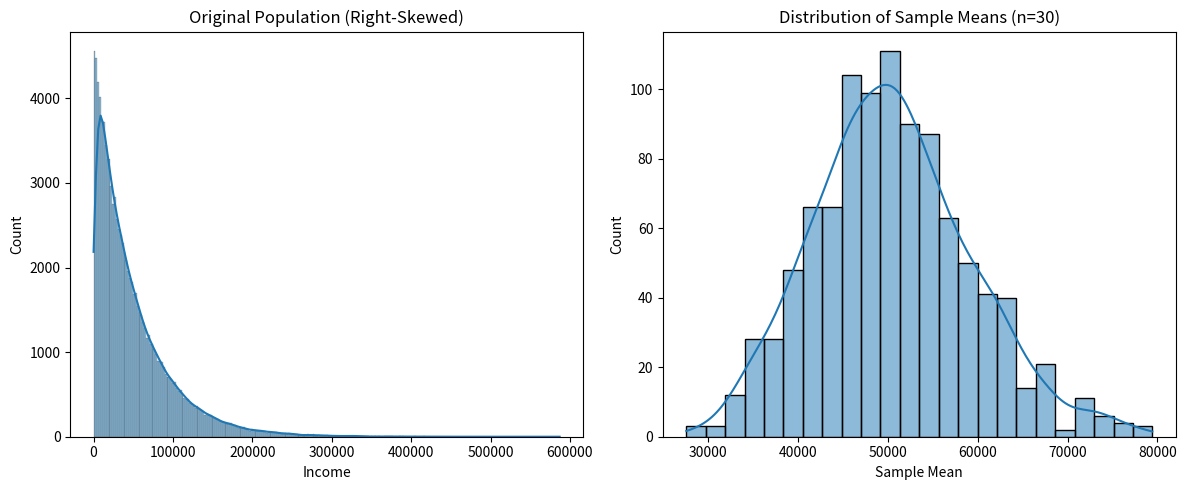

The matplotlib source for this figure:
import numpy as np
import pandas as pd
import matplotlib.pyplot as plt
import seaborn as sns
np.random.seed(42)

population = np.random.exponential(scale=50000, size=100000)
plt.figure(figsize=(12,5))
plt.subplot(1,2,1)
sns.histplot(population, kde=True)
plt.title("Original Population (Right-Skewed)")
plt.xlabel("Income")

sample_means = []

for _ in range(1000):
    sample = np.random.choice(population, size=30)
    sample_means.append(np.mean(sample))

sample_means = np.array(sample_means)
plt.subplot(1,2,2)
sns.histplot(sample_means, kde=True)
plt.title("Distribution of Sample Means (n=30)")
plt.xlabel("Sample Mean")

plt.tight_layout()
plt.show()

print("Population Mean:", np.mean(population))
print("Mean of Sample Means:", np.mean(sample_means))
print("Population Std Dev:", np.std(population))
print("Std Dev of Sample Means:", np.std(sample_means))
